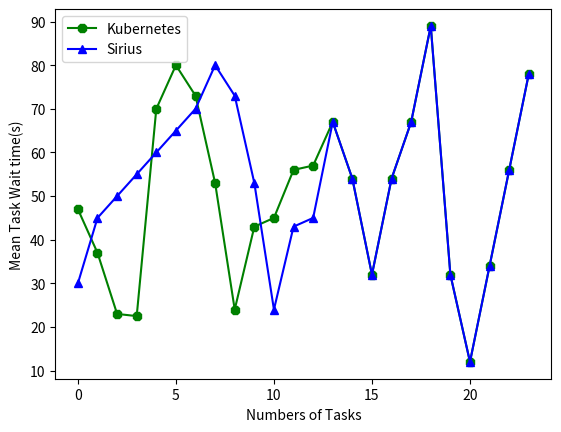

Reproduce this figure in Python.
# Machines = 5000
# Tasks ranges from 1000 to 5000
# 

import matplotlib.pyplot as plt
import numpy as np

x = [0, 1, 2, 3, 4, 5, 6, 7, 8, 9, 10, 11, 12, 13, 14, 15, 16, 17, 18, 19, 20, 21, 22, 23]
kubernetes = [47, 37, 23, 22.5, 70, 80, 73, 53, 24, 43, 45, 56, 57,
              67, 54, 32, 54, 67, 89, 32, 12, 34, 56, 78]
sirius = [30, 45, 50, 55, 60, 65, 70, 80, 73, 53, 24, 43, 45, 67, 54, 32, 54, 67, 89, 32, 12, 34, 56, 78]

plt.plot(x, kubernetes, color="green", linestyle="-", marker='8', label="Kubernetes")
plt.plot(x, sirius, color="blue", linestyle="-", marker="^", label="Sirius")


plt.legend(loc='upper left')
plt.xlabel('Numbers of Tasks')
plt.ylabel('Mean Task Wait time(s)')

plt.show()
